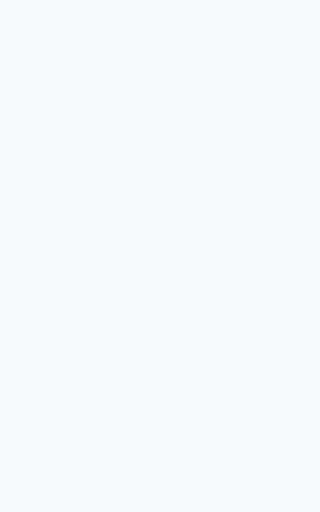
t = 0.00 s
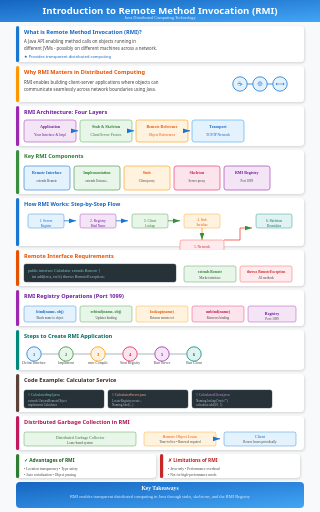
t = 1.00 s
t = 1.13 s: frame unchanged from t = 1.00 s, image omitted
t = 1.25 s: frame unchanged from t = 1.00 s, image omitted
t = 1.63 s: frame unchanged from t = 1.00 s, image omitted
t = 2.00 s: frame unchanged from t = 1.00 s, image omitted

The animated SVG that drew these frames (rendered in a browser with its animation timeline set to each time). Animation: 6 CSS @keyframes rules; one cycle of 2.00 s.

<svg viewBox="0 0 800 1280" xmlns="http://www.w3.org/2000/svg">
  <defs>
    <!-- Gradients -->
    <linearGradient id="blueGrad" x1="0%" y1="0%" x2="100%" y2="100%">
      <stop offset="0%" style="stop-color:#1565c0"/>
      <stop offset="100%" style="stop-color:#42a5f5"/>
    </linearGradient>
    <linearGradient id="tealGrad" x1="0%" y1="0%" x2="100%" y2="100%">
      <stop offset="0%" style="stop-color:#00897b"/>
      <stop offset="100%" style="stop-color:#4db6ac"/>
    </linearGradient>
    <linearGradient id="orangeGrad" x1="0%" y1="0%" x2="100%" y2="100%">
      <stop offset="0%" style="stop-color:#e65100"/>
      <stop offset="100%" style="stop-color:#ff9800"/>
    </linearGradient>
    <linearGradient id="purpleGrad" x1="0%" y1="0%" x2="100%" y2="100%">
      <stop offset="0%" style="stop-color:#6a1b9a"/>
      <stop offset="100%" style="stop-color:#ab47bc"/>
    </linearGradient>
    <linearGradient id="greenGrad" x1="0%" y1="0%" x2="100%" y2="100%">
      <stop offset="0%" style="stop-color:#2e7d32"/>
      <stop offset="100%" style="stop-color:#66bb6a"/>
    </linearGradient>
    <!-- Drop shadow filter -->
    <filter id="shadow" x="-20%" y="-20%" width="140%" height="140%">
      <feDropShadow dx="2" dy="3" stdDeviation="3" flood-color="#000" flood-opacity="0.15"/>
    </filter>
    <!-- Arrow marker -->
    <marker id="arrowBlue" markerWidth="10" markerHeight="10" refX="9" refY="3" orient="auto">
      <path d="M0,0 L0,6 L9,3 z" fill="#1976d2"/>
    </marker>
    <marker id="arrowGreen" markerWidth="10" markerHeight="10" refX="9" refY="3" orient="auto">
      <path d="M0,0 L0,6 L9,3 z" fill="#388e3c"/>
    </marker>
  </defs>
  
  <style>
    @keyframes fadeInSlide {
      from { opacity: 0; transform: translateY(20px); }
      to { opacity: 1; transform: translateY(0); }
    }
    @keyframes scaleIn {
      from { opacity: 0; transform: scale(0.85); }
      to { opacity: 1; transform: scale(1); }
    }
    @keyframes textReveal {
      from { opacity: 0; transform: translateX(-10px); }
      to { opacity: 1; transform: translateX(0); }
    }
    @keyframes drawLine {
      from { stroke-dashoffset: 500; }
      to { stroke-dashoffset: 0; }
    }
    @keyframes pulse {
      0%, 100% { transform: scale(1); }
      50% { transform: scale(1.03); }
    }
    @keyframes glow {
      0%, 100% { filter: drop-shadow(0 0 3px currentColor); }
      50% { filter: drop-shadow(0 0 8px currentColor); }
    }
    .step { animation: fadeInSlide 0.6s ease-out; }
    .step rect { animation: scaleIn 0.5s cubic-bezier(0.34, 1.56, 0.64, 1); transform-origin: center; }
    .step text { animation: textReveal 0.4s ease-out 0.2s backwards; }
    .title-text { font-family: 'Segoe UI', Arial, sans-serif; font-weight: 700; }
    .body-text { font-family: 'Segoe UI', Arial, sans-serif; font-weight: 500; }
    .code-text { font-family: 'Consolas', monospace; font-size: 9px; }
    .connector { stroke: #1976d2; stroke-width: 2; fill: none; stroke-dasharray: 500; stroke-dashoffset: 500; }
    .animate-connector { animation: drawLine 1s ease-out 1s forwards; }
  </style>

  <!-- Background -->
  <rect width="800" height="1280" fill="#f8f9fa"/>
  
  <!-- STEP 0: Title -->
  <g class="step" id="step0" data-narration="Welcome to this lecture on Remote Method Invocation (RMI) - a fundamental Java technology for distributed computing.">
    <rect x="0" y="0" width="800" height="55" fill="url(#blueGrad)"/>
    <text x="400" y="35" text-anchor="middle" fill="white" font-size="24" font-weight="bold" class="title-text">Introduction to Remote Method Invocation (RMI)</text>
    <text x="400" y="48" text-anchor="middle" fill="#e3f2fd" font-size="11">Java Distributed Computing Technology</text>
  </g>

  <!-- STEP 1: What is RMI -->
  <g class="step" id="step1" data-narration="RMI is a Java API that allows objects running in different JVMs to communicate as if they were in the same virtual machine.">
    <rect x="40" y="65" width="720" height="90" rx="10" fill="white" filter="url(#shadow)"/>
    <rect x="40" y="65" width="8" height="90" rx="4" fill="#1976d2"/>
    <text x="60" y="85" fill="#1565c0" font-size="14" font-weight="bold" class="title-text">What is Remote Method Invocation (RMI)?</text>
    <text x="60" y="108" fill="#424242" font-size="11" class="body-text">A Java API enabling method calls on objects running in</text>
    <text x="60" y="125" fill="#424242" font-size="11" class="body-text">different JVMs - possibly on different machines across a network.</text>
    <text x="60" y="145" fill="#1565c0" font-size="10" class="body-text">★ Provides transparent distributed computing</text>
  </g>

  <!-- STEP 2: Why RMI Matters -->
  <g class="step" id="step2" data-narration="RMI enables location transparency - clients access remote objects using names, making distributed programming as simple as local calls.">
    <rect x="40" y="165" width="720" height="90" rx="10" fill="white" filter="url(#shadow)"/>
    <rect x="40" y="165" width="8" height="90" rx="4" fill="#ff9800"/>
    <text x="60" y="185" fill="#e65100" font-size="14" font-weight="bold" class="title-text">Why RMI Matters in Distributed Computing</text>
    <text x="60" y="210" fill="#424242" font-size="11" class="body-text">RMI enables building client-server applications where objects can</text>
    <text x="60" y="227" fill="#424242" font-size="11" class="body-text">communicate seamlessly across network boundaries using Java.</text>
    <!-- Visual icons -->
    <circle cx="600" cy="210" r="18" fill="#e3f2fd" stroke="#1976d2" stroke-width="2"/>
    <text x="600" y="214" text-anchor="middle" fill="#1976d2" font-size="16">☕</text>
    <circle cx="650" cy="210" r="18" fill="#e3f2fd" stroke="#1976d2" stroke-width="2"/>
    <text x="650" y="214" text-anchor="middle" fill="#1976d2" font-size="16">🌐</text>
    <circle cx="700" cy="210" r="18" fill="#e3f2fd" stroke="#1976d2" stroke-width="2"/>
    <text x="700" y="214" text-anchor="middle" fill="#1976d2" font-size="16">⟷</text>
    <line x1="618" y1="210" x2="632" y2="210" stroke="#1976d2" stroke-width="2"/>
    <line x1="668" y1="210" x2="682" y2="210" stroke="#1976d2" stroke-width="2"/>
  </g>

  <!-- STEP 3: RMI Architecture Layers -->
  <g class="step" id="step3" data-narration="RMI follows a four-layered architecture: Application, Stub/Skeleton, Remote Reference, and Transport layers working together.">
    <rect x="40" y="265" width="720" height="100" rx="10" fill="white" filter="url(#shadow)"/>
    <rect x="40" y="265" width="8" height="100" rx="4" fill="#9c27b0"/>
    <text x="60" y="285" fill="#6a1b9a" font-size="14" font-weight="bold" class="title-text">RMI Architecture: Four Layers</text>
    <!-- Layer boxes -->
    <rect x="60" y="300" width="130" height="55" rx="6" fill="#f3e5f5" stroke="#ab47bc" stroke-width="1.5"/>
    <text x="125" y="320" text-anchor="middle" fill="#6a1b9a" font-size="10" font-weight="bold">Application</text>
    <text x="125" y="340" text-anchor="middle" fill="#6a1b9a" font-size="9">Your Interface &amp; Impl</text>
    
    <rect x="200" y="300" width="130" height="55" rx="6" fill="#e8f5e9" stroke="#66bb6a" stroke-width="1.5"/>
    <text x="265" y="320" text-anchor="middle" fill="#2e7d32" font-size="10" font-weight="bold">Stub &amp; Skeleton</text>
    <text x="265" y="340" text-anchor="middle" fill="#2e7d32" font-size="9">Client/Server Proxies</text>
    
    <rect x="340" y="300" width="130" height="55" rx="6" fill="#fff3e0" stroke="#ff9800" stroke-width="1.5"/>
    <text x="405" y="320" text-anchor="middle" fill="#e65100" font-size="10" font-weight="bold">Remote Reference</text>
    <text x="405" y="340" text-anchor="middle" fill="#e65100" font-size="9">Object References</text>
    
    <rect x="480" y="300" width="130" height="55" rx="6" fill="#e3f2fd" stroke="#42a5f5" stroke-width="1.5"/>
    <text x="545" y="320" text-anchor="middle" fill="#1565c0" font-size="10" font-weight="bold">Transport</text>
    <text x="545" y="340" text-anchor="middle" fill="#1565c0" font-size="9">TCP/IP Network</text>
    <!-- Flow arrows -->
    <path d="M190 327 L195 327" stroke="#424242" stroke-width="2" marker-end="url(#arrowBlue)"/>
    <path d="M330 327 L335 327" stroke="#424242" stroke-width="2" marker-end="url(#arrowBlue)"/>
    <path d="M470 327 L475 327" stroke="#424242" stroke-width="2" marker-end="url(#arrowBlue)"/>
  </g>

  <!-- STEP 4: Key Components -->
  <g class="step" id="step4" data-narration="The five key RMI components are Remote Interface, Implementation, Stub, Skeleton, and the RMI Registry for name lookups.">
    <rect x="40" y="375" width="720" height="110" rx="10" fill="white" filter="url(#shadow)"/>
    <rect x="40" y="375" width="8" height="110" rx="4" fill="#388e3c"/>
    <text x="60" y="395" fill="#2e7d32" font-size="14" font-weight="bold" class="title-text">Key RMI Components</text>
    
    <!-- Component boxes in a row -->
    <rect x="60" y="415" width="115" height="60" rx="6" fill="#e3f2fd" stroke="#1976d2" stroke-width="1.5"/>
    <text x="117" y="435" text-anchor="middle" fill="#1565c0" font-size="10" font-weight="bold">Remote Interface</text>
    <text x="117" y="455" text-anchor="middle" fill="#424242" font-size="8">extends Remote</text>
    
    <rect x="185" y="415" width="115" height="60" rx="6" fill="#e8f5e9" stroke="#388e3c" stroke-width="1.5"/>
    <text x="242" y="435" text-anchor="middle" fill="#2e7d32" font-size="10" font-weight="bold">Implementation</text>
    <text x="242" y="455" text-anchor="middle" fill="#424242" font-size="8">extends Unicast...</text>
    
    <rect x="310" y="415" width="115" height="60" rx="6" fill="#fff3e0" stroke="#ff9800" stroke-width="1.5"/>
    <text x="367" y="435" text-anchor="middle" fill="#e65100" font-size="10" font-weight="bold">Stub</text>
    <text x="367" y="455" text-anchor="middle" fill="#424242" font-size="8">Client proxy</text>
    
    <rect x="435" y="415" width="115" height="60" rx="6" fill="#fce4ec" stroke="#e91e63" stroke-width="1.5"/>
    <text x="492" y="435" text-anchor="middle" fill="#c2185b" font-size="10" font-weight="bold">Skeleton</text>
    <text x="492" y="455" text-anchor="middle" fill="#424242" font-size="8">Server proxy</text>
    
    <rect x="560" y="415" width="115" height="60" rx="6" fill="#f3e5f5" stroke="#9c27b0" stroke-width="1.5"/>
    <text x="617" y="435" text-anchor="middle" fill="#6a1b9a" font-size="10" font-weight="bold">RMI Registry</text>
    <text x="617" y="455" text-anchor="middle" fill="#424242" font-size="8">Port 1099</text>
  </g>

  <!-- STEP 5: How RMI Works -->
  <g class="step" id="step5" data-narration="RMI works by having clients lookup remote objects, then stubs serialize and send method calls across the network to skeletons.">
    <rect x="40" y="495" width="720" height="120" rx="10" fill="white" filter="url(#shadow)"/>
    <rect x="40" y="495" width="8" height="120" rx="4" fill="#1976d2"/>
    <text x="60" y="515" fill="#1565c0" font-size="14" font-weight="bold" class="title-text">How RMI Works: Step-by-Step Flow</text>
    
    <!-- Flow diagram -->
    <rect x="70" y="535" width="90" height="35" rx="5" fill="#e3f2fd" stroke="#1976d2"/>
    <text x="115" y="555" text-anchor="middle" fill="#1565c0" font-size="9">1. Server</text>
    <text x="115" y="567" text-anchor="middle" fill="#1565c0" font-size="8">Register</text>
    
    <path d="M160 552 L190 552" stroke="#1976d2" stroke-width="2" marker-end="url(#arrowBlue)"/>
    
    <rect x="200" y="535" width="90" height="35" rx="5" fill="#f3e5f5" stroke="#9c27b0"/>
    <text x="245" y="555" text-anchor="middle" fill="#6a1b9a" font-size="9">2. Registry</text>
    <text x="245" y="567" text-anchor="middle" fill="#6a1b9a" font-size="8">Bind Name</text>
    
    <path d="M290 552 L320 552" stroke="#1976d2" stroke-width="2" marker-end="url(#arrowBlue)"/>
    
    <rect x="330" y="535" width="90" height="35" rx="5" fill="#e8f5e9" stroke="#388e3c"/>
    <text x="375" y="555" text-anchor="middle" fill="#2e7d32" font-size="9">3. Client</text>
    <text x="375" y="567" text-anchor="middle" fill="#2e7d32" font-size="8">Lookup</text>
    
    <path d="M420 552 L450 552" stroke="#388e3c" stroke-width="2" marker-end="url(#arrowGreen)"/>
    
    <rect x="460" y="535" width="90" height="35" rx="5" fill="#fff3e0" stroke="#ff9800"/>
    <text x="505" y="553" text-anchor="middle" fill="#e65100" font-size="8">4. Stub</text>
    <text x="505" y="565" text-anchor="middle" fill="#e65100" font-size="8">Serialize</text>
    
    <path d="M505 570 L505 600" stroke="#ff9800" stroke-width="2" marker-end="url(#arrowGreen)"/>
    
    <rect x="450" y="600" width="110" height="40" rx="5" fill="#ffebee" stroke="#f44336"/>
    <text x="505" y="620" text-anchor="middle" fill="#c62828" font-size="9">5. Network</text>
    <text x="505" y="632" text-anchor="middle" fill="#c62828" font-size="8">Transport</text>
    
    <!-- Arrow going back -->
    <path d="M560 600 L600 600 L600 570 L630 570" stroke="#f44336" stroke-width="2" marker-end="url(#arrowGreen)" fill="none"/>
    
    <rect x="640" y="535" width="90" height="35" rx="5" fill="#e0f2f1" stroke="#00897b"/>
    <text x="685" y="555" text-anchor="middle" fill="#00695c" font-size="9">6. Skeleton</text>
    <text x="685" y="567" text-anchor="middle" fill="#00695c" font-size="8">Deserialize</text>
  </g>

  <!-- STEP 6: Remote Interface Requirements -->
  <g class="step" id="step6" data-narration="Every remote interface must extend java.rmi.Remote and declare all methods to throw RemoteException for network failure handling.">
    <rect x="40" y="625" width="720" height="90" rx="10" fill="white" filter="url(#shadow)"/>
    <rect x="40" y="625" width="8" height="90" rx="4" fill="#e65100"/>
    <text x="60" y="645" fill="#e65100" font-size="14" font-weight="bold" class="title-text">Remote Interface Requirements</text>
    
    <!-- Code example -->
    <rect x="60" y="660" width="380" height="45" rx="5" fill="#263238" stroke="#37474f"/>
    <text x="70" y="680" fill="#80cbc4" font-family="Consolas" font-size="10">public interface Calculator extends Remote {</text>
    <text x="80" y="695" fill="#b0bec5" font-family="Consolas" font-size="10">  int add(int a, int b) throws RemoteException;</text>
    <text x="70" y="710" fill="#80cbc4" font-family="Consolas" font-size="10">}</text>
    
    <!-- Requirements boxes -->
    <rect x="460" y="665" width="130" height="40" rx="5" fill="#e8f5e9" stroke="#388e3c"/>
    <text x="525" y="682" text-anchor="middle" fill="#2e7d32" font-size="9" font-weight="bold">extends Remote</text>
    <text x="525" y="697" text-anchor="middle" fill="#424242" font-size="8">Marker interface</text>
    
    <rect x="600" y="665" width="130" height="40" rx="5" fill="#ffebee" stroke="#f44336"/>
    <text x="665" y="682" text-anchor="middle" fill="#c62828" font-size="9" font-weight="bold">throws RemoteException</text>
    <text x="665" y="697" text-anchor="middle" fill="#424242" font-size="8">All methods</text>
  </g>

  <!-- STEP 7: RMI Registry Operations -->
  <g class="step" id="step7" data-narration="The RMI Registry binds objects to names on port 1099, allowing lookup, rebind, and unbind operations for object management.">
    <rect x="40" y="725" width="720" height="90" rx="10" fill="white" filter="url(#shadow)"/>
    <rect x="40" y="725" width="8" height="90" rx="4" fill="#9c27b0"/>
    <text x="60" y="745" fill="#6a1b9a" font-size="14" font-weight="bold" class="title-text">RMI Registry Operations (Port 1099)</text>
    
    <!-- Registry method boxes -->
    <rect x="60" y="765" width="130" height="40" rx="5" fill="#e3f2fd" stroke="#1976d2"/>
    <text x="125" y="783" text-anchor="middle" fill="#1565c0" font-size="10" font-weight="bold">bind(name, obj)</text>
    <text x="125" y="797" text-anchor="middle" fill="#424242" font-size="8">Binds name to object</text>
    
    <rect x="200" y="765" width="130" height="40" rx="5" fill="#e8f5e9" stroke="#388e3c"/>
    <text x="265" y="783" text-anchor="middle" fill="#2e7d32" font-size="10" font-weight="bold">rebind(name, obj)</text>
    <text x="265" y="797" text-anchor="middle" fill="#424242" font-size="8">Updates binding</text>
    
    <rect x="340" y="765" width="130" height="40" rx="5" fill="#fff3e0" stroke="#ff9800"/>
    <text x="405" y="783" text-anchor="middle" fill="#e65100" font-size="10" font-weight="bold">lookup(name)</text>
    <text x="405" y="797" text-anchor="middle" fill="#424242" font-size="8">Returns remote ref</text>
    
    <rect x="480" y="765" width="130" height="40" rx="5" fill="#fce4ec" stroke="#e91e63"/>
    <text x="545" y="783" text-anchor="middle" fill="#c2185b" font-size="10" font-weight="bold">unbind(name)</text>
    <text x="545" y="797" text-anchor="middle" fill="#424242" font-size="8">Removes binding</text>
    
    <!-- Visual representation -->
    <rect x="620" y="765" width="120" height="40" rx="5" fill="#f3e5f5" stroke="#9c27b0"/>
    <text x="680" y="787" text-anchor="middle" fill="#6a1b9a" font-size="10" font-weight="bold">Registry</text>
    <text x="680" y="800" text-anchor="middle" fill="#424242" font-size="8">Port: 1099</text>
  </g>

  <!-- STEP 8: Creating RMI Application Steps -->
  <g class="step" id="step8" data-narration="To create an RMI app: define the remote interface, implement the remote object, create server, create client, and run with registry.">
    <rect x="40" y="825" width="720" height="100" rx="10" fill="white" filter="url(#shadow)"/>
    <rect x="40" y="825" width="8" height="100" rx="4" fill="#00897b"/>
    <text x="60" y="845" fill="#00695c" font-size="14" font-weight="bold" class="title-text">Steps to Create RMI Application</text>
    
    <!-- Step circles with labels -->
    <circle cx="85" cy="885" r="18" fill="#e3f2fd" stroke="#1976d2" stroke-width="2"/>
    <text x="85" y="889" text-anchor="middle" fill="#1565c0" font-size="11" font-weight="bold">1</text>
    <text x="85" y="910" text-anchor="middle" fill="#424242" font-size="9">Define Interface</text>
    
    <circle cx="165" cy="885" r="18" fill="#e8f5e9" stroke="#388e3c" stroke-width="2"/>
    <text x="165" y="889" text-anchor="middle" fill="#2e7d32" font-size="11" font-weight="bold">2</text>
    <text x="165" y="910" text-anchor="middle" fill="#424242" font-size="9">Implement</text>
    
    <circle cx="245" cy="885" r="18" fill="#fff3e0" stroke="#ff9800" stroke-width="2"/>
    <text x="245" y="889" text-anchor="middle" fill="#e65100" font-size="11" font-weight="bold">3</text>
    <text x="245" y="910" text-anchor="middle" fill="#424242" font-size="9">rmic Compile</text>
    
    <circle cx="325" cy="885" r="18" fill="#fce4ec" stroke="#e91e63" stroke-width="2"/>
    <text x="325" y="889" text-anchor="middle" fill="#c2185b" font-size="11" font-weight="bold">4</text>
    <text x="325" y="910" text-anchor="middle" fill="#424242" font-size="9">Start Registry</text>
    
    <circle cx="405" cy="885" r="18" fill="#f3e5f5" stroke="#9c27b0" stroke-width="2"/>
    <text x="405" y="889" text-anchor="middle" fill="#6a1b9a" font-size="11" font-weight="bold">5</text>
    <text x="405" y="910" text-anchor="middle" fill="#424242" font-size="9">Run Server</text>
    
    <circle cx="485" cy="885" r="18" fill="#e0f2f1" stroke="#00897b" stroke-width="2"/>
    <text x="485" y="889" text-anchor="middle" fill="#00695c" font-size="11" font-weight="bold">6</text>
    <text x="485" y="910" text-anchor="middle" fill="#424242" font-size="9">Run Client</text>
    
    <!-- Connection lines -->
    <line x1="103" y1="885" x2="147" y2="885" stroke="#90a4ae" stroke-width="2"/>
    <line x1="183" y1="885" x2="227" y2="885" stroke="#90a4ae" stroke-width="2"/>
    <line x1="263" y1="885" x2="307" y2="885" stroke="#90a4ae" stroke-width="2"/>
    <line x1="343" y1="885" x2="387" y2="885" stroke="#90a4ae" stroke-width="2"/>
    <line x1="423" y1="885" x2="467" y2="885" stroke="#90a4ae" stroke-width="2"/>
  </g>

  <!-- STEP 9: Code Example -->
  <g class="step" id="step9" data-narration="A complete RMI example includes Calculator interface, CalculatorImpl implementation, CalculatorServer, and CalculatorClient.">
    <rect x="40" y="935" width="720" height="95" rx="10" fill="white" filter="url(#shadow)"/>
    <rect x="40" y="935" width="8" height="95" rx="4" fill="#5d4037"/>
    <text x="60" y="955" fill="#3e2723" font-size="14" font-weight="bold" class="title-text">Code Example: Calculator Service</text>
    
    <!-- Code snippets in boxes -->
    <rect x="60" y="975" width="200" height="45" rx="5" fill="#263238" stroke="#37474f"/>
    <text x="70" y="990" fill="#80cbc4" font-family="Consolas" font-size="9">// CalculatorImpl.java</text>
    <text x="70" y="1005" fill="#b0bec5" font-family="Consolas" font-size="8">extends UnicastRemoteObject</text>
    <text x="70" y="1015" fill="#b0bec5" font-family="Consolas" font-size="8">implements Calculator</text>
    
    <rect x="270" y="975" width="200" height="45" rx="5" fill="#263238" stroke="#37474f"/>
    <text x="280" y="990" fill="#ffab91" font-family="Consolas" font-size="9">// CalculatorServer.java</text>
    <text x="280" y="1005" fill="#b0bec5" font-family="Consolas" font-size="8">LocateRegistry.create...</text>
    <text x="280" y="1015" fill="#b0bec5" font-family="Consolas" font-size="8">Naming.bind(...)</text>
    
    <rect x="480" y="975" width="200" height="45" rx="5" fill="#263238" stroke="#37474f"/>
    <text x="490" y="990" fill="#ce93d8" font-family="Consolas" font-size="9">// CalculatorClient.java</text>
    <text x="490" y="1005" fill="#b0bec5" font-family="Consolas" font-size="8">Naming.lookup("rmi://")</text>
    <text x="490" y="1015" fill="#b0bec5" font-family="Consolas" font-size="8">calculator.add(10, 5)</text>
  </g>

  <!-- STEP 10: Distributed Garbage Collection -->
  <g class="step" id="step10" data-narration="RMI uses distributed garbage collection with a lease-based system - remote objects have leases that clients must renew to stay alive.">
    <rect x="40" y="1040" width="720" height="85" rx="10" fill="white" filter="url(#shadow)"/>
    <rect x="40" y="1040" width="8" height="85" rx="4" fill="#c2185b"/>
    <text x="60" y="1060" fill="#ad1457" font-size="14" font-weight="bold" class="title-text">Distributed Garbage Collection in RMI</text>
    
    <!-- Visual representation of DGC -->
    <rect x="60" y="1080" width="280" height="35" rx="5" fill="#e8f5e9" stroke="#388e3c"/>
    <text x="200" y="1098" text-anchor="middle" fill="#2e7d32" font-size="10">Distributed Garbage Collector</text>
    <text x="200" y="1110" text-anchor="middle" fill="#424242" font-size="8">Lease-based system</text>
    
    <!-- Lease visual -->
    <rect x="360" y="1080" width="180" height="35" rx="5" fill="#fff3e0" stroke="#ff9800"/>
    <text x="450" y="1095" text-anchor="middle" fill="#e65100" font-size="10">Remote Object Lease</text>
    <text x="450" y="1107" text-anchor="middle" fill="#424242" font-size="8">Time-to-live • Renewal required</text>
    
    <!-- Client renewal -->
    <rect x="560" y="1080" width="180" height="35" rx="5" fill="#e3f2fd" stroke="#1976d2"/>
    <text x="650" y="1095" text-anchor="middle" fill="#1565c0" font-size="10">Client</text>
    <text x="650" y="1107" text-anchor="middle" fill="#424242" font-size="8">Renew leases periodically</text>
    
    <!-- Arrow animation -->
    <path d="M540 1097 L550 1097" stroke="#424242" stroke-width="2" marker-end="url(#arrowBlue)"/>
  </g>

  <!-- STEP 11: Advantages -->
  <g class="step" id="step11" data-narration="RMI provides location transparency, type safety, automatic serialization, object passing, and built-in garbage collection for distributed objects.">
    <rect x="40" y="1135" width="350" height="60" rx="10" fill="white" filter="url(#shadow)"/>
    <rect x="40" y="1135" width="8" height="60" rx="4" fill="#2e7d32"/>
    <text x="60" y="1155" fill="#1b5e20" font-size="12" font-weight="bold" class="title-text">✓ Advantages of RMI</text>
    <text x="60" y="1175" fill="#424242" font-size="9">• Location transparency • Type safety</text>
    <text x="60" y="1190" fill="#424242" font-size="9">• Auto serialization • Object passing</text>
  </g>

  <!-- STEP 12: Limitations -->
  <g class="step" id="step12" data-narration="RMI limitations include Java-only support, performance overhead from serialization, and less suitability compared to modern distributed frameworks.">
    <rect x="400" y="1135" width="350" height="60" rx="10" fill="white" filter="url(#shadow)"/>
    <rect x="400" y="1135" width="8" height="60" rx="4" fill="#c62828"/>
    <text x="420" y="1155" fill="#b71c1c" font-size="12" font-weight="bold" class="title-text">✗ Limitations of RMI</text>
    <text x="420" y="1175" fill="#424242" font-size="9">• Java-only • Performance overhead</text>
    <text x="420" y="1190" fill="#424242" font-size="9">• Not for high-performance needs</text>
  </g>

  <!-- STEP 13: Summary -->
  <g class="step" id="step13" data-narration="In summary, RMI is a powerful Java technology for distributed computing with four-layer architecture enabling transparent remote method calls.">
    <rect x="40" y="1205" width="720" height="65" rx="10" fill="url(#blueGrad)"/>
    <text x="400" y="1225" text-anchor="middle" fill="white" font-size="14" font-weight="bold">Key Takeaways</text>
    <text x="400" y="1245" text-anchor="middle" fill="#e3f2fd" font-size="11">RMI enables transparent distributed computing in Java through stubs, skeletons, and the RMI Registry</text>
  </g>

</svg>
